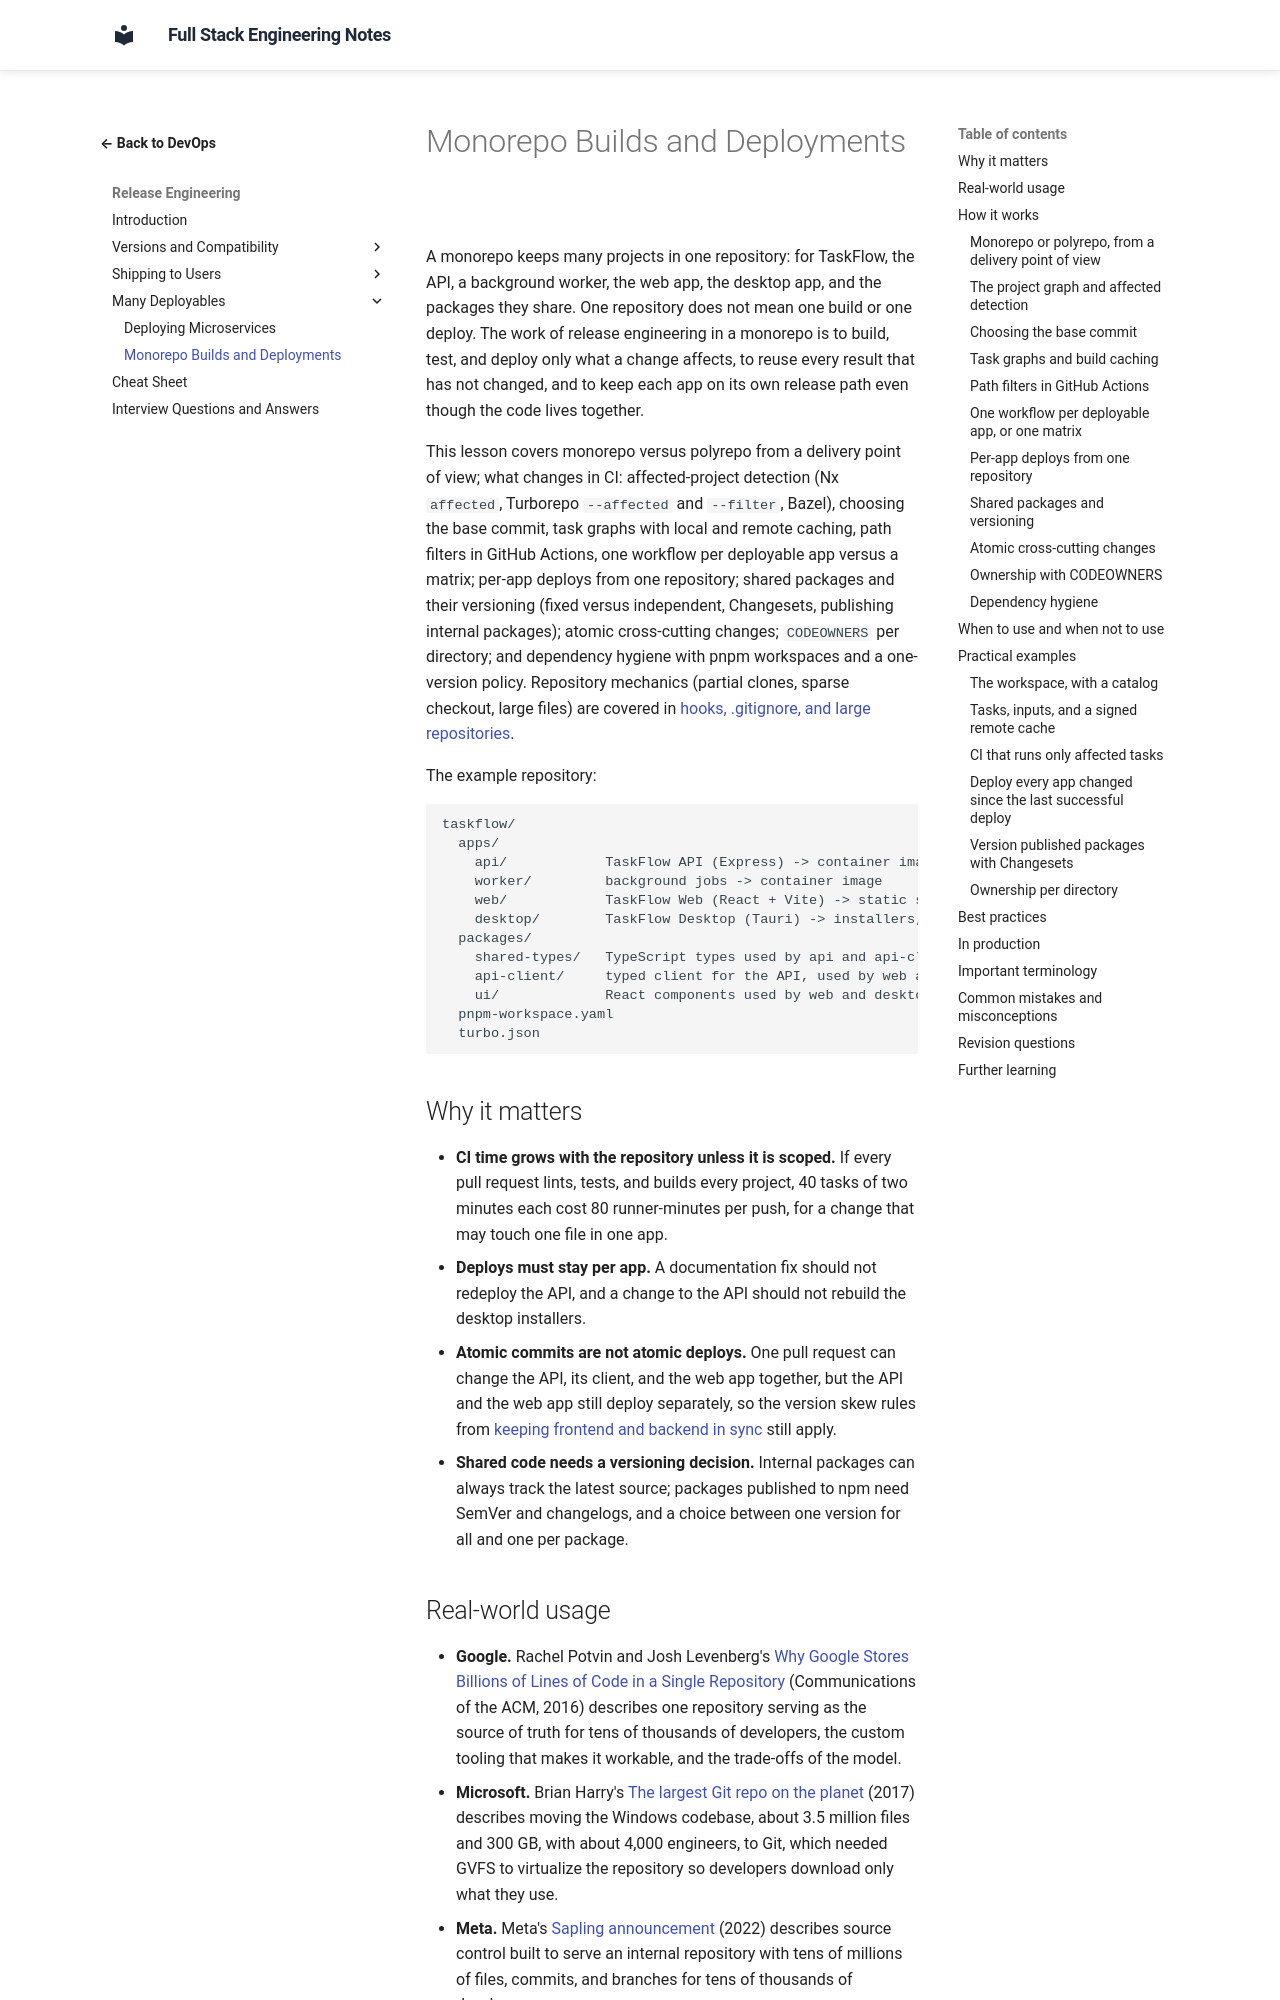

repository: murthy-satti/fullstack-notes · page: 08-devops-and-deployment/release-engineering/monorepo-builds-and-deployments/index.html · generator: mkdocs

# Monorepo Builds and Deployments

A monorepo keeps many projects in one repository: for TaskFlow, the API,
a background worker, the web app, the desktop app, and the packages they
share. One repository does not mean one build or one deploy. The work of
release engineering in a monorepo is to build, test, and deploy only what
a change affects, to reuse every result that has not changed, and to keep
each app on its own release path even though the code lives together.

This lesson covers monorepo versus polyrepo from a delivery point of
view; what changes in CI: affected-project detection (Nx `affected`,
Turborepo `--affected` and `--filter`, Bazel), choosing the base commit,
task graphs with local and remote caching, path filters in GitHub
Actions, one workflow per deployable app versus a matrix; per-app deploys
from one repository; shared packages and their versioning (fixed versus
independent, Changesets, publishing internal packages); atomic
cross-cutting changes; `CODEOWNERS` per directory; and dependency hygiene
with pnpm workspaces and a one-version policy. Repository mechanics
(partial clones, sparse checkout, large files) are covered in
[hooks, .gitignore, and large repositories](../git-and-github/hooks-gitignore-and-large-repositories.md).

The example repository:

```text
taskflow/
  apps/
    api/            TaskFlow API (Express) -> container image
    worker/         background jobs -> container image
    web/            TaskFlow Web (React + Vite) -> static site
    desktop/        TaskFlow Desktop (Tauri) -> installers, released on a train
  packages/
    shared-types/   TypeScript types used by api and api-client, published with the client
    api-client/     typed client for the API, used by web and desktop, also published to npm
    ui/             React components used by web and desktop
  pnpm-workspace.yaml
  turbo.json
```

## Why it matters

- **CI time grows with the repository unless it is scoped.** If every pull
  request lints, tests, and builds every project, 40 tasks of two minutes
  each cost 80 runner-minutes per push, for a change that may touch one
  file in one app.
- **Deploys must stay per app.** A documentation fix should not redeploy
  the API, and a change to the API should not rebuild the desktop
  installers.
- **Atomic commits are not atomic deploys.** One pull request can change
  the API, its client, and the web app together, but the API and the web
  app still deploy separately, so the version skew rules from
  [keeping frontend and backend in sync](keeping-frontend-and-backend-in-sync.md)
  still apply.
- **Shared code needs a versioning decision.** Internal packages can
  always track the latest source; packages published to npm need SemVer
  and changelogs, and a choice between one version for all and one per
  package.
